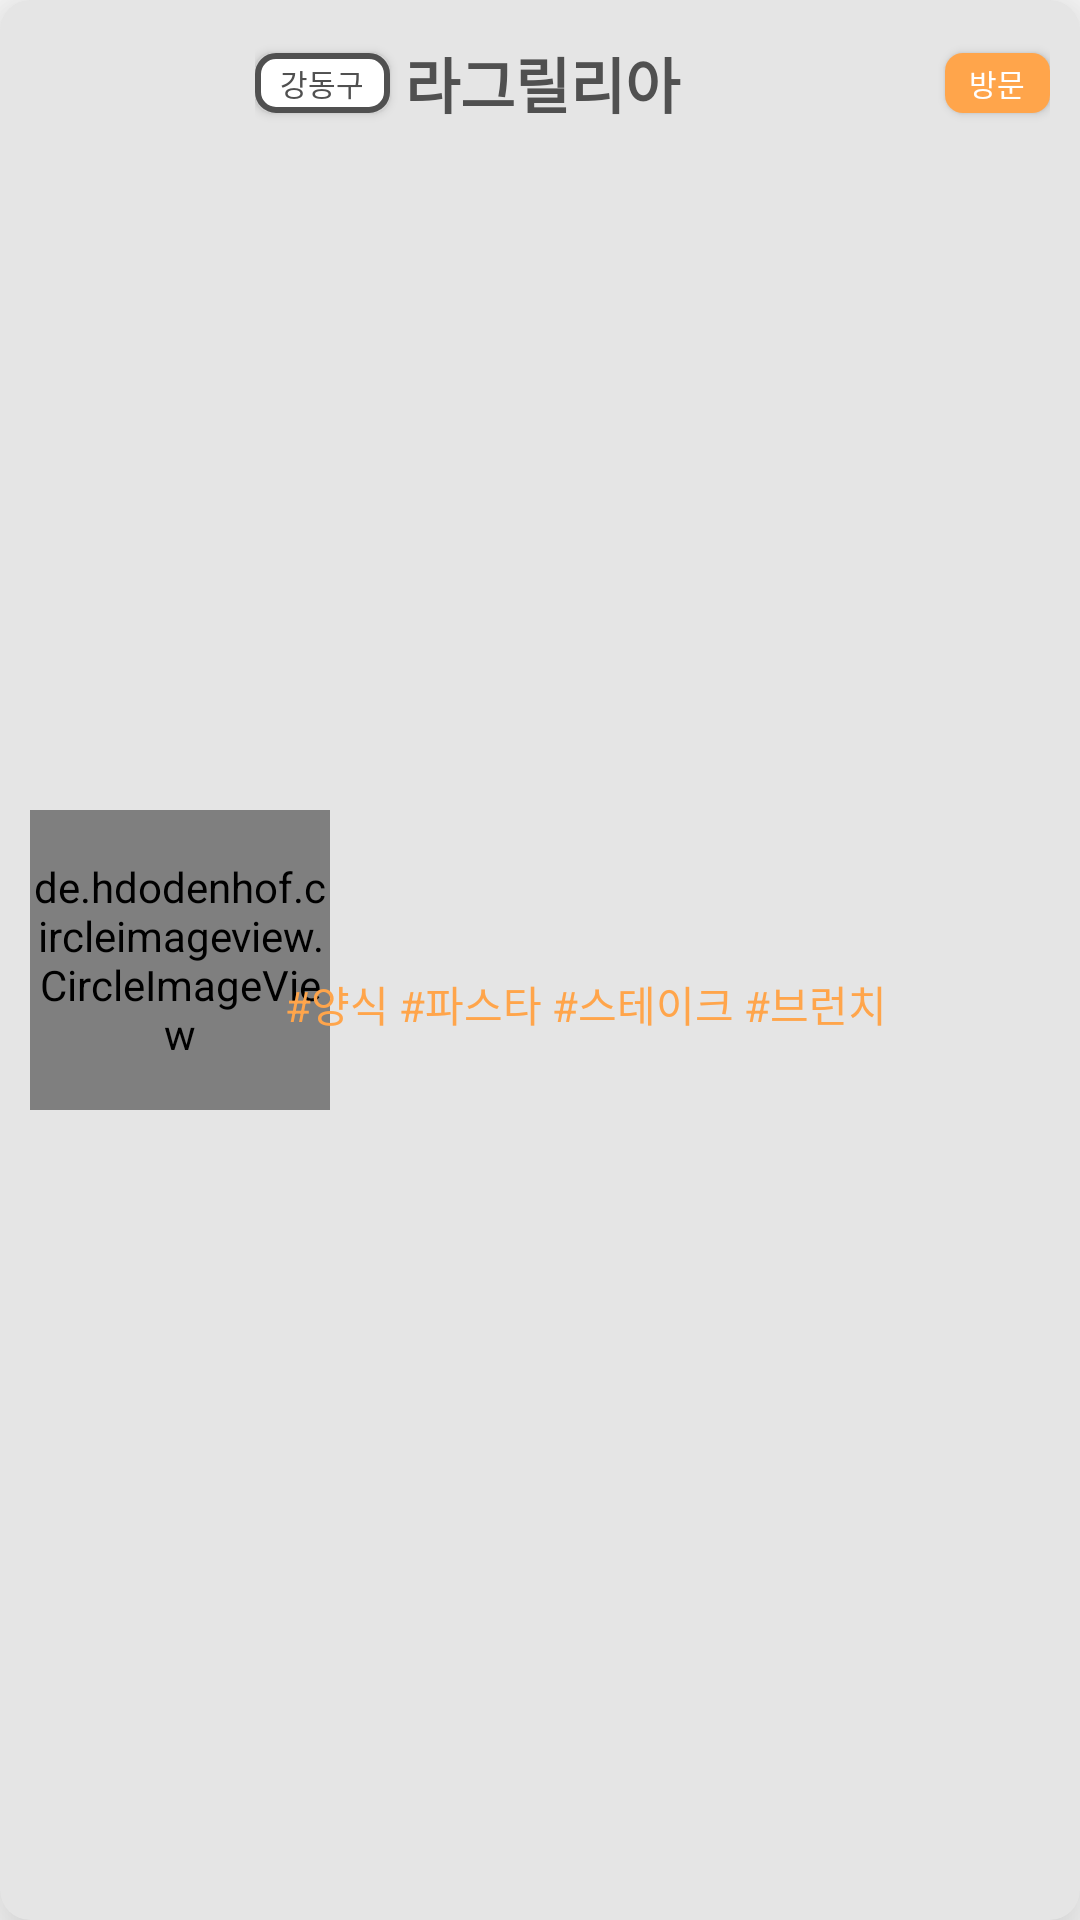

The Android layout XML behind this screen, and the referenced resources:
<!-- AndroidManifest.xml: application theme Theme.Memoyum -->
<!-- res/layout/card.xml -->
<?xml version="1.0" encoding="utf-8"?>
<androidx.cardview.widget.CardView
    xmlns:android="http://schemas.android.com/apk/res/android"
    xmlns:app="http://schemas.android.com/apk/res-auto"
    android:id="@+id/memoCard"
    android:layout_width="match_parent"
    android:layout_height="120dp"
    android:layout_marginBottom="3dp"
    app:cardBackgroundColor="@color/lightGray2"
    app:cardCornerRadius="10dp"
    app:cardElevation="20dp"
    android:longClickable="true"
    android:layout_marginTop="15dp">

    <de.hdodenhof.circleimageview.CircleImageView
        android:id="@+id/cardImg"
        android:layout_width="100dp"
        android:layout_height="100dp"
        android:layout_gravity="start|center_vertical"
        android:layout_marginStart="10dp"
        android:src="@drawable/rag1"
        app:civ_border_color="@color/white"
        app:civ_border_width="2dp" />

    <LinearLayout
        android:id="@+id/cardText"
        android:layout_width="265dp"
        android:layout_height="match_parent"
        android:layout_gravity="end"
        android:layout_marginVertical="13dp"
        android:layout_marginEnd="10dp"
        android:orientation="vertical">

        <LinearLayout
            android:layout_width="match_parent"
            android:layout_height="wrap_content"
            android:orientation="horizontal">

            <android.widget.Button
                android:id="@+id/cardPlace"
                android:layout_width="45dp"
                android:layout_height="20dp"
                android:layout_gravity="center_vertical"
                android:background="@drawable/place_tag"
                android:text="강동구"
                android:textColor="@color/darkGray"
                android:textSize="10sp" />

            <TextView
                android:id="@+id/cardNm"
                android:layout_width="wrap_content"
                android:layout_height="wrap_content"
                android:layout_gravity="center"
                android:layout_marginHorizontal="5dp"
                android:layout_weight="1"
                android:textColor="@color/darkGray"
                android:text="라그릴리아"
                android:textSize="20sp"
                android:textStyle="bold" />

            <android.widget.Button
                android:id="@+id/cardVisited"
                android:layout_width="35dp"
                android:layout_height="20dp"
                android:layout_gravity="end|center_vertical"
                android:background="@drawable/button_orange1"
                android:clickable="false"
                android:text="방문"
                android:textColor="@color/white"
                android:textSize="10sp" />

        </LinearLayout>

        <TextView
            android:id="@+id/cardTag"
            android:layout_width="match_parent"
            android:layout_height="match_parent"
            android:layout_marginStart="10dp"
            android:gravity="center_vertical"
            android:text="#양식 #파스타 #스테이크 #브런치"
            android:textColor="@color/orange1" />

    </LinearLayout>

</androidx.cardview.widget.CardView>
<!-- resources referenced by this layout -->
<resources>
  <color name="darkGray">#FF505050</color>
  <color name="lightGray2">#FFE5E5E5</color>
  <color name="orange1">#FFFFA54B</color>
  <color name="white">#FFFFFFFF</color>
  <!-- drawable button_orange1 (drawable) -->
  <?xml version="1.0" encoding="utf-8"?>
  <shape
      xmlns:android="http://schemas.android.com/apk/res/android"
      android:shape="rectangle">
      <solid android:color="@color/orange1" />
      <corners android:radius="6sp"/>
  </shape>
  <!-- drawable place_tag (drawable) -->
  <?xml version="1.0" encoding="utf-8"?>
  <shape
      xmlns:android="http://schemas.android.com/apk/res/android"
      android:shape="rectangle">
      <solid android:color="@color/white" />
      <stroke android:width="2dp" android:color="@color/darkGray" />
      <corners android:radius="6dp"/>
  </shape>
  <style name="Theme.Memoyum" parent="Theme.MaterialComponents.DayNight.DarkActionBar">
          
          <item name="colorPrimary">@color/orange2</item>
          <item name="colorPrimaryVariant">@color/orange1</item>
          <item name="colorOnPrimary">@color/white</item>
          
          <item name="colorSecondary">@color/orange1</item>
          <item name="colorSecondaryVariant">@color/orange2</item>
          <item name="colorOnSecondary">@color/white</item>
          
          <item name="android:statusBarColor" tools:targetApi="l">?attr/colorPrimaryVariant</item>
          
      </style>
  <color name="orange2">#FFFFBA75</color>
</resources>
